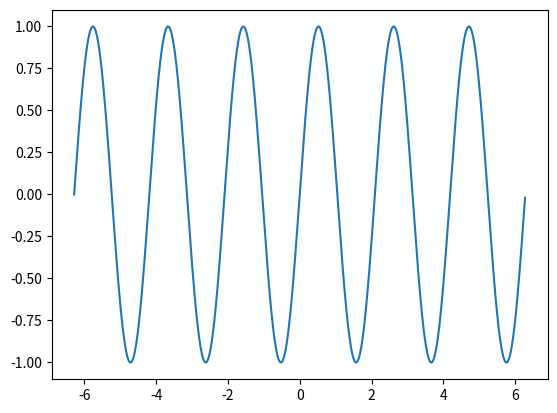

Python code for this plot:
import matplotlib.pyplot as plt
import math
import numpy as np

x = np.arange(-2*np.pi,2*np.pi,0.01)
y = np.sin(3*x)
plt.plot(x,y)
plt.show()